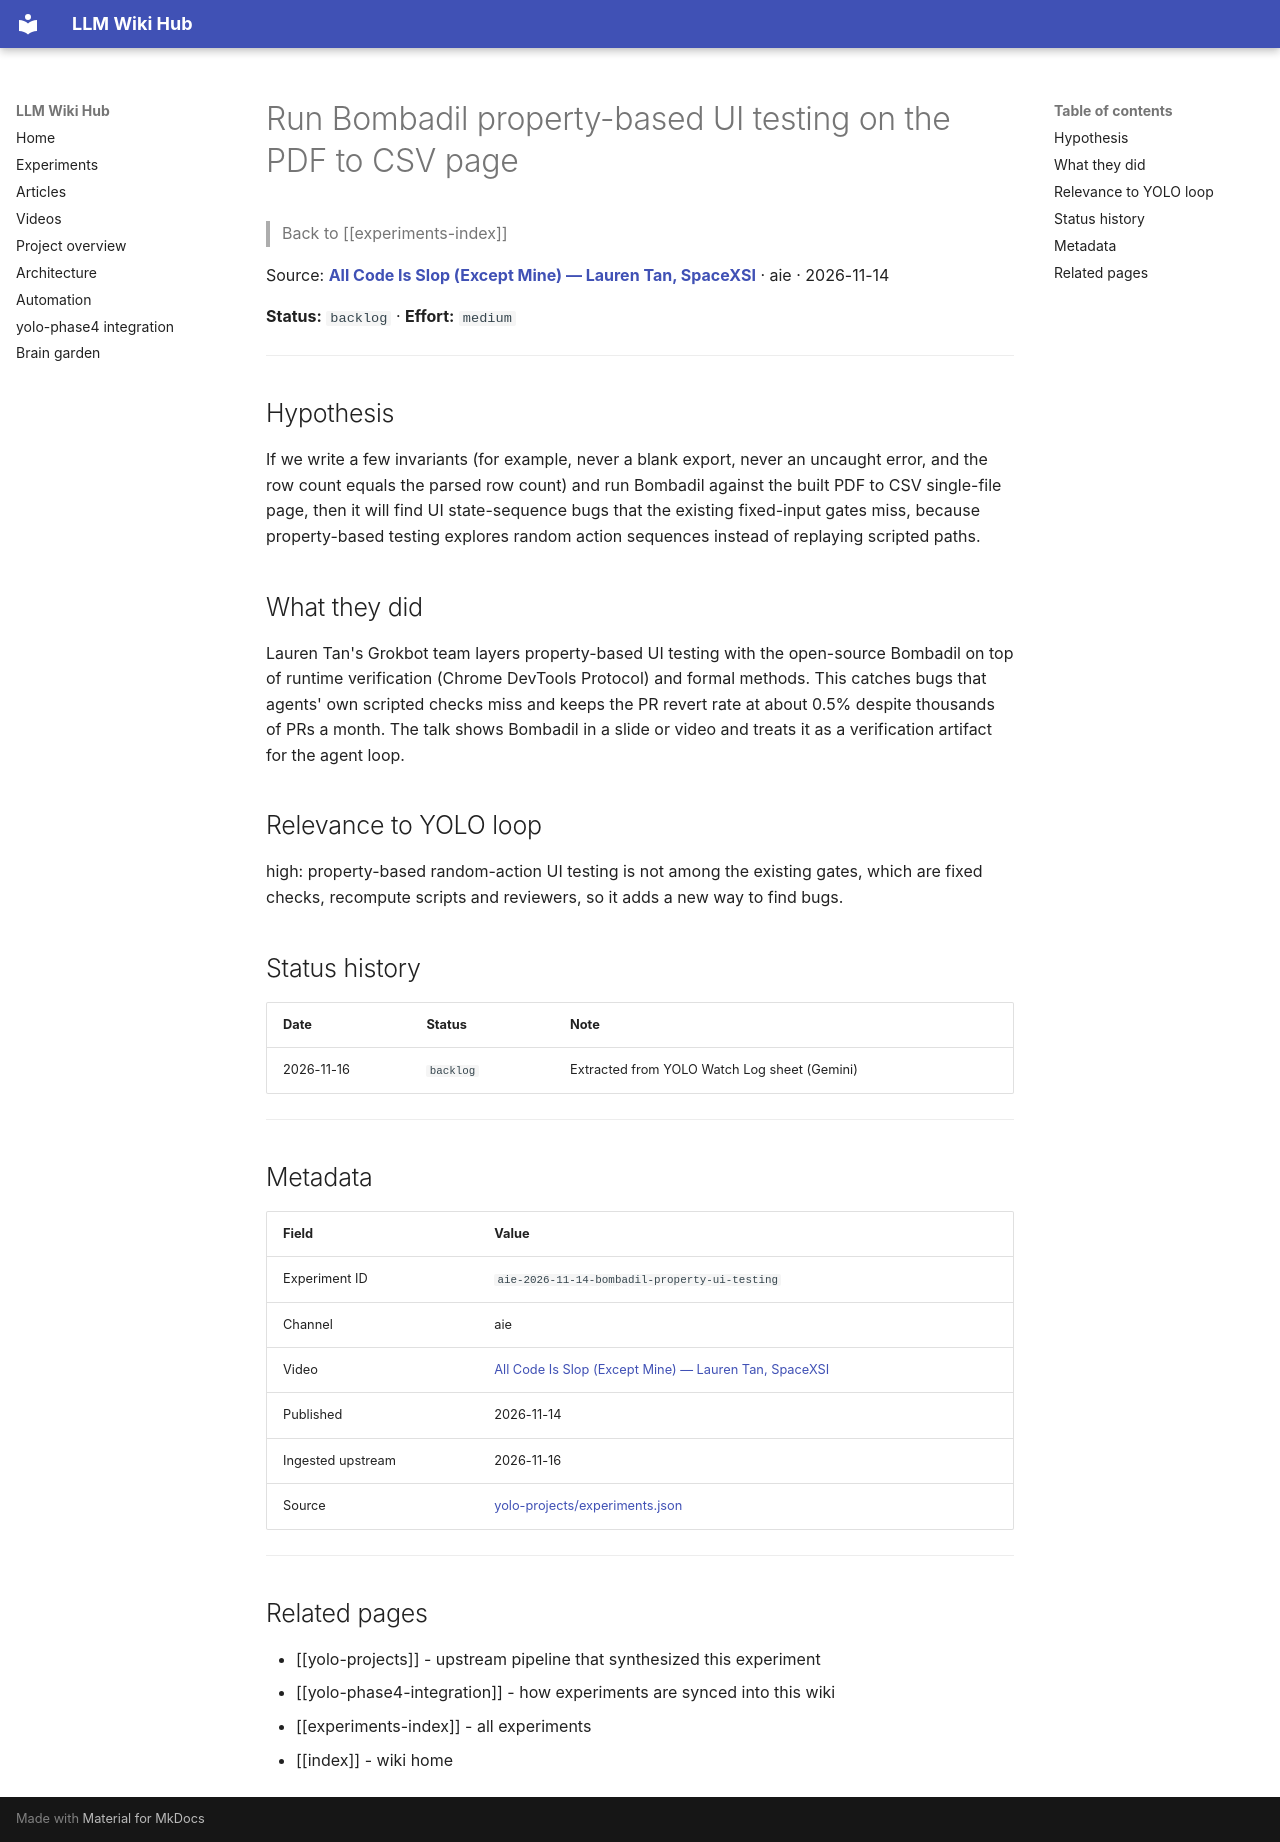

repository: Anguijm/llm-wiki-hub · page: experiments/aie-2026-11-14-bombadil-property-ui-testing/index.html · generator: mkdocs

# Run Bombadil property-based UI testing on the PDF to CSV page

> Back to [[experiments-index]]

Source: **[All Code Is Slop (Except Mine) — Lauren Tan, SpaceXSI](https://www.youtube.com/watch?v=O_zcc6Xl12g)** · aie · 2026-11-14

**Status:** `backlog` · **Effort:** `medium`

---

## Hypothesis

If we write a few invariants (for example, never a blank export, never an uncaught error, and the row count equals the parsed row count) and run Bombadil against the built PDF to CSV single-file page, then it will find UI state-sequence bugs that the existing fixed-input gates miss, because property-based testing explores random action sequences instead of replaying scripted paths.

## What they did

Lauren Tan's Grokbot team layers property-based UI testing with the open-source Bombadil on top of runtime verification (Chrome DevTools Protocol) and formal methods. This catches bugs that agents' own scripted checks miss and keeps the PR revert rate at about 0.5% despite thousands of PRs a month. The talk shows Bombadil in a slide or video and treats it as a verification artifact for the agent loop.

## Relevance to YOLO loop

high: property-based random-action UI testing is not among the existing gates, which are fixed checks, recompute scripts and reviewers, so it adds a new way to find bugs.

## Status history

| Date | Status | Note |
|---|---|---|
| 2026-11-16 | `backlog` | Extracted from YOLO Watch Log sheet (Gemini) |

---

## Metadata

| Field | Value |
|---|---|
| Experiment ID | `aie-2026-11-14-bombadil-property-ui-testing` |
| Channel | aie |
| Video | [All Code Is Slop (Except Mine) — Lauren Tan, SpaceXSI](https://www.youtube.com/watch?v=O_zcc6Xl12g) |
| Published | 2026-11-14 |
| Ingested upstream | 2026-11-16 |
| Source | [yolo-projects/experiments.json](https://github.com/Anguijm/yolo-projects/blob/main/experiments.json) |

---

## Related pages

- [[yolo-projects]] - upstream pipeline that synthesized this experiment
- [[yolo-phase4-integration]] - how experiments are synced into this wiki
- [[experiments-index]] - all experiments
- [[index]] - wiki home
